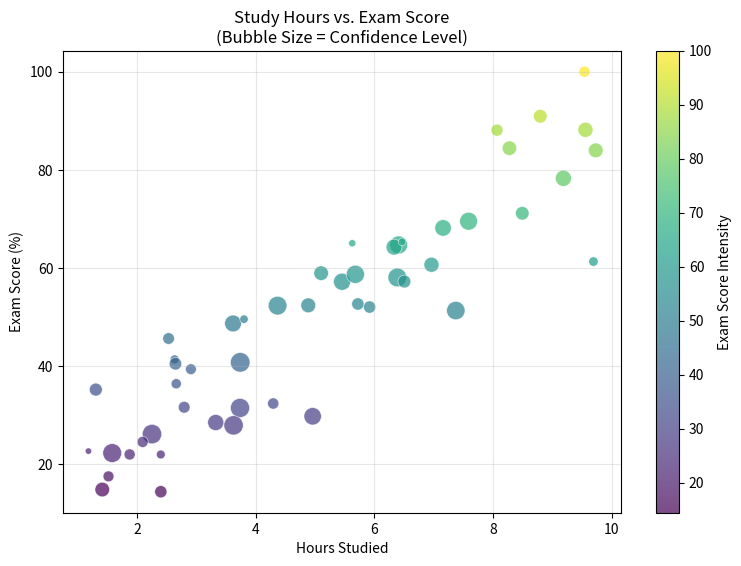

This figure's Python source:
import matplotlib.pyplot as plt
import numpy as np

def main():
    """
    Problem:
    Create a scatter plot demonstrating the relationship between study hours 
    and exam scores. Map the size of the points to a third variable (e.g., student confidence level)
    and use a colormap to indicate the score intensity.
    """
    # Generate mock data
    np.random.seed(42)
    study_hours = np.random.uniform(1, 10, 50)
    # Scores have a positive correlation with study hours + some noise
    exam_scores = (study_hours * 8) + np.random.normal(10, 10, 50) 
    exam_scores = np.clip(exam_scores, 0, 100) # Keep scores between 0 and 100
    
    # Confidence level from 1 to 10 mapped to point scale (size)
    confidence = np.random.uniform(1, 10, 50)
    point_sizes = confidence * 20

    plt.figure(figsize=(9, 6))
    
    # Plotting the scatter plot
    scatter = plt.scatter(study_hours, exam_scores, s=point_sizes, c=exam_scores, 
                          cmap='viridis', alpha=0.7, edgecolors='w', linewidth=0.5)
    
    # Adding color bar for the score intensity
    cbar = plt.colorbar(scatter)
    cbar.set_label('Exam Score Intensity')
    
    # Adding titles and labels
    plt.title('Study Hours vs. Exam Score\n(Bubble Size = Confidence Level)')
    plt.xlabel('Hours Studied')
    plt.ylabel('Exam Score (%)')
    
    plt.grid(True, alpha=0.3)
    plt.show()

if __name__ == "__main__":
    main()
